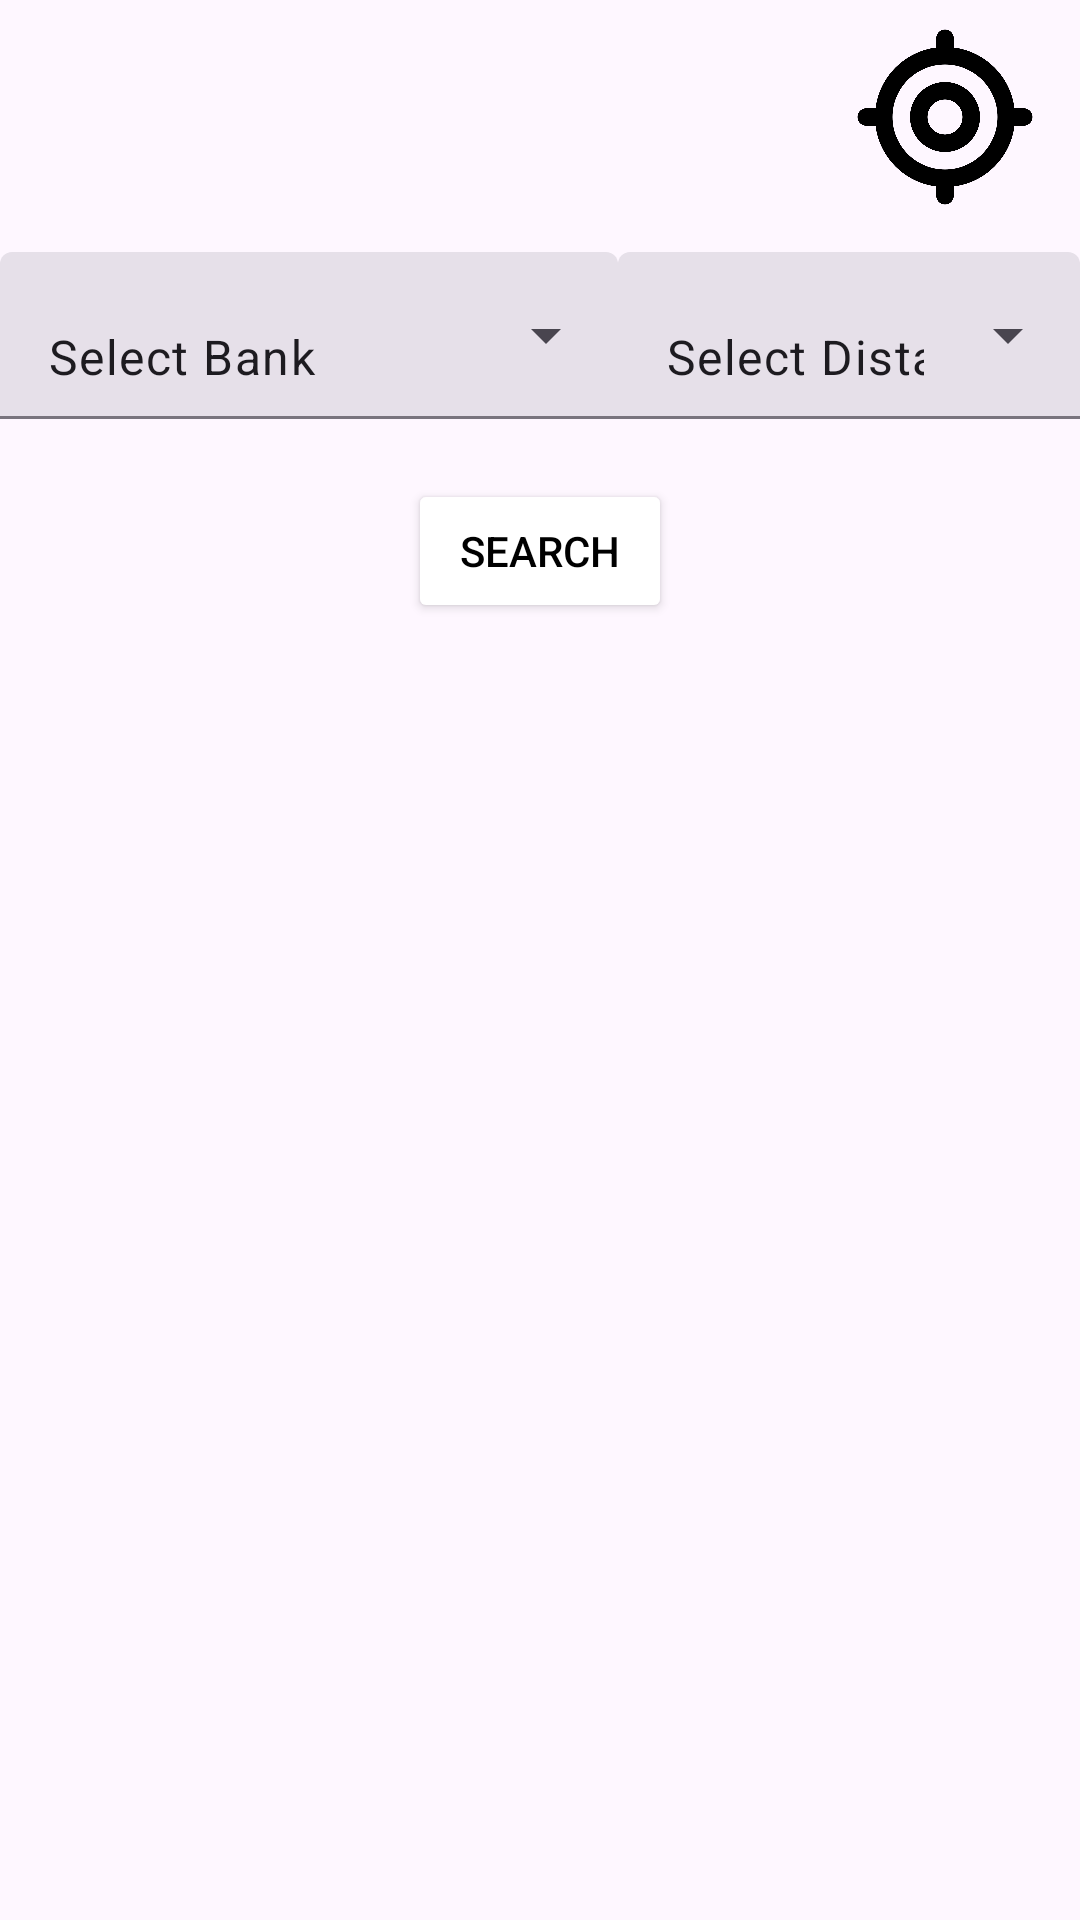

Layout XML and referenced resources for this Android screen:
<!-- AndroidManifest.xml: application theme Theme.Easy_ATM_Mapper -->
<!-- res/layout/fragment_home.xml -->
<?xml version="1.0" encoding="utf-8"?>
<androidx.constraintlayout.widget.ConstraintLayout xmlns:android="http://schemas.android.com/apk/res/android"
    xmlns:app="http://schemas.android.com/apk/res-auto"
    xmlns:tools="http://schemas.android.com/tools"
    android:layout_width="match_parent"
    android:layout_height="match_parent"
    tools:context=".HomeFragment">

    <androidx.fragment.app.FragmentContainerView
        android:id="@+id/map"
        android:name="com.google.android.gms.maps.SupportMapFragment"
        android:layout_width="wrap_content"
        android:layout_height="wrap_content"
        android:layout_marginBottom="400dp"
        app:layout_constraintBottom_toBottomOf="parent"
        app:layout_constraintEnd_toEndOf="parent"
        app:layout_constraintStart_toStartOf="parent"
        app:layout_constraintTop_toTopOf="parent" />

    <com.google.android.material.textfield.TextInputLayout
        android:id="@+id/textInputLayoutBanks"
        style="@style/Widget.Material3.TextInputLayout.FilledBox.ExposedDropdownMenu"
        android:layout_width="0dp"
        android:layout_height="wrap_content"
        android:layout_marginBottom="20dp"
        app:layout_constraintBottom_toTopOf="@+id/buttonSearch"
        app:layout_constraintEnd_toStartOf="@id/guidelineMiddle"
        app:layout_constraintStart_toStartOf="parent">

        <AutoCompleteTextView
            android:id="@+id/autoCompleteTextViewBanks"
            android:layout_width="match_parent"
            android:layout_height="match_parent"
            android:layout_weight="1"
            android:inputType="none"
            android:text="@string/select_bank" />

    </com.google.android.material.textfield.TextInputLayout>

    <com.google.android.material.textfield.TextInputLayout
        android:id="@+id/textInputLayoutDistance"
        style="@style/Widget.Material3.TextInputLayout.FilledBox.ExposedDropdownMenu"
        android:layout_width="0dp"
        android:layout_height="wrap_content"
        android:layout_marginBottom="20dp"
        app:layout_constraintBottom_toTopOf="@+id/buttonSearch"
        app:layout_constraintEnd_toEndOf="parent"
        app:layout_constraintStart_toStartOf="@id/guidelineMiddle">

        <AutoCompleteTextView
            android:id="@+id/autoCompleteTextViewDistance"
            android:layout_width="match_parent"
            android:layout_height="match_parent"
            android:layout_weight="1"
            android:inputType="none"
            android:text="@string/select_distance" />

    </com.google.android.material.textfield.TextInputLayout>

    <Button
        android:id="@+id/buttonSearch"
        android:layout_width="wrap_content"
        android:layout_height="wrap_content"
        android:layout_marginTop="30dp"
        android:text="@string/search"
        app:layout_constraintEnd_toEndOf="parent"
        app:layout_constraintStart_toStartOf="parent"
        app:layout_constraintTop_toBottomOf="@+id/map"
        android:backgroundTint="@color/mapper_green"/>

    <androidx.constraintlayout.widget.Guideline
        android:id="@+id/guidelineMiddle"
        android:layout_width="wrap_content"
        android:layout_height="wrap_content"
        android:orientation="vertical"
        app:layout_constraintEnd_toEndOf="parent"
        app:layout_constraintGuide_begin="206dp"
        app:layout_constraintStart_toStartOf="parent" />

    <ImageButton
        android:id="@+id/imageButtonRecentre"
        android:layout_width="70dp"
        android:layout_height="70dp"
        android:layout_marginEnd="10dp"
        android:layout_marginBottom="10dp"
        android:adjustViewBounds="true"
        android:background="@android:color/transparent"
        android:contentDescription="@string/recenter"
        android:scaleType="fitCenter"
        app:layout_constraintBottom_toTopOf="@+id/textInputLayoutDistance"
        app:layout_constraintEnd_toEndOf="parent"
        app:srcCompat="@drawable/location_crosshairs" />









</androidx.constraintlayout.widget.ConstraintLayout>
<!-- resources referenced by this layout -->
<resources>
  <color name="mapper_green">#28BFB7</color>
  <!-- drawable location_crosshairs: png bitmap (drawable, 75470 bytes) -->
  <string name="recenter">Recenter Button</string>
  <string name="search">Search</string>
  <string name="select_bank">Select Bank</string>
  <string name="select_distance">Select Distance</string>
  <style name="Theme.Easy_ATM_Mapper" parent="Base.Theme.Easy_ATM_Mapper" />
  <style name="Base.Theme.Easy_ATM_Mapper" parent="Theme.Material3.DayNight.NoActionBar">
          
          <item name="colorPrimary">@color/mapper_green</item>
          <item name="android:textColor">@color/black</item>
      </style>
  <color name="black">#FF000000</color>
</resources>
